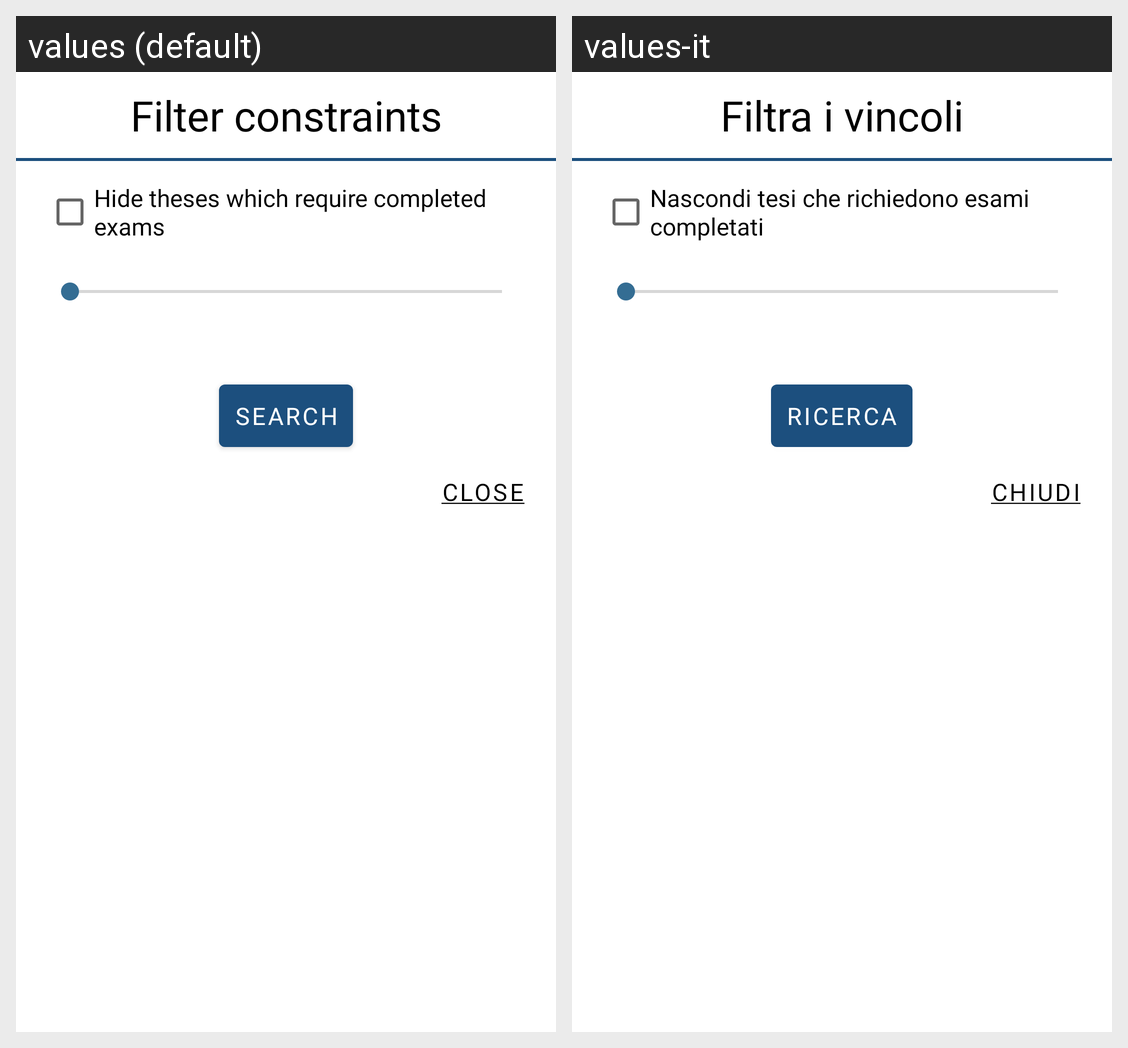

Strings drawn on this Android screen and how each of the app's shown locales translates them:
Android screen res/layout/dialog_filter.xml rendered under 2 locales, left to right: values (default), values-it. Device: Nexus 5 (rendered at 1080×1920; each locale shown at half size, 540×960, under a caption strip naming it); theme CustomTheme.
Strings drawn on this screen, with the default value and each locale's value (text and hints the layout hard-codes, and strings that could not be matched under every locale, appear in the picture but are not listed):

filter_dialog_title
  values: Filter constraints
  values-it: Filtra i vincoli

hide_theses_check
  values: Hide theses which require completed exams
  values-it: Nascondi tesi che richiedono esami completati

research
  values: Search
  values-it: Ricerca

close_button
  values: CLOSE
  values-it: CHIUDI
